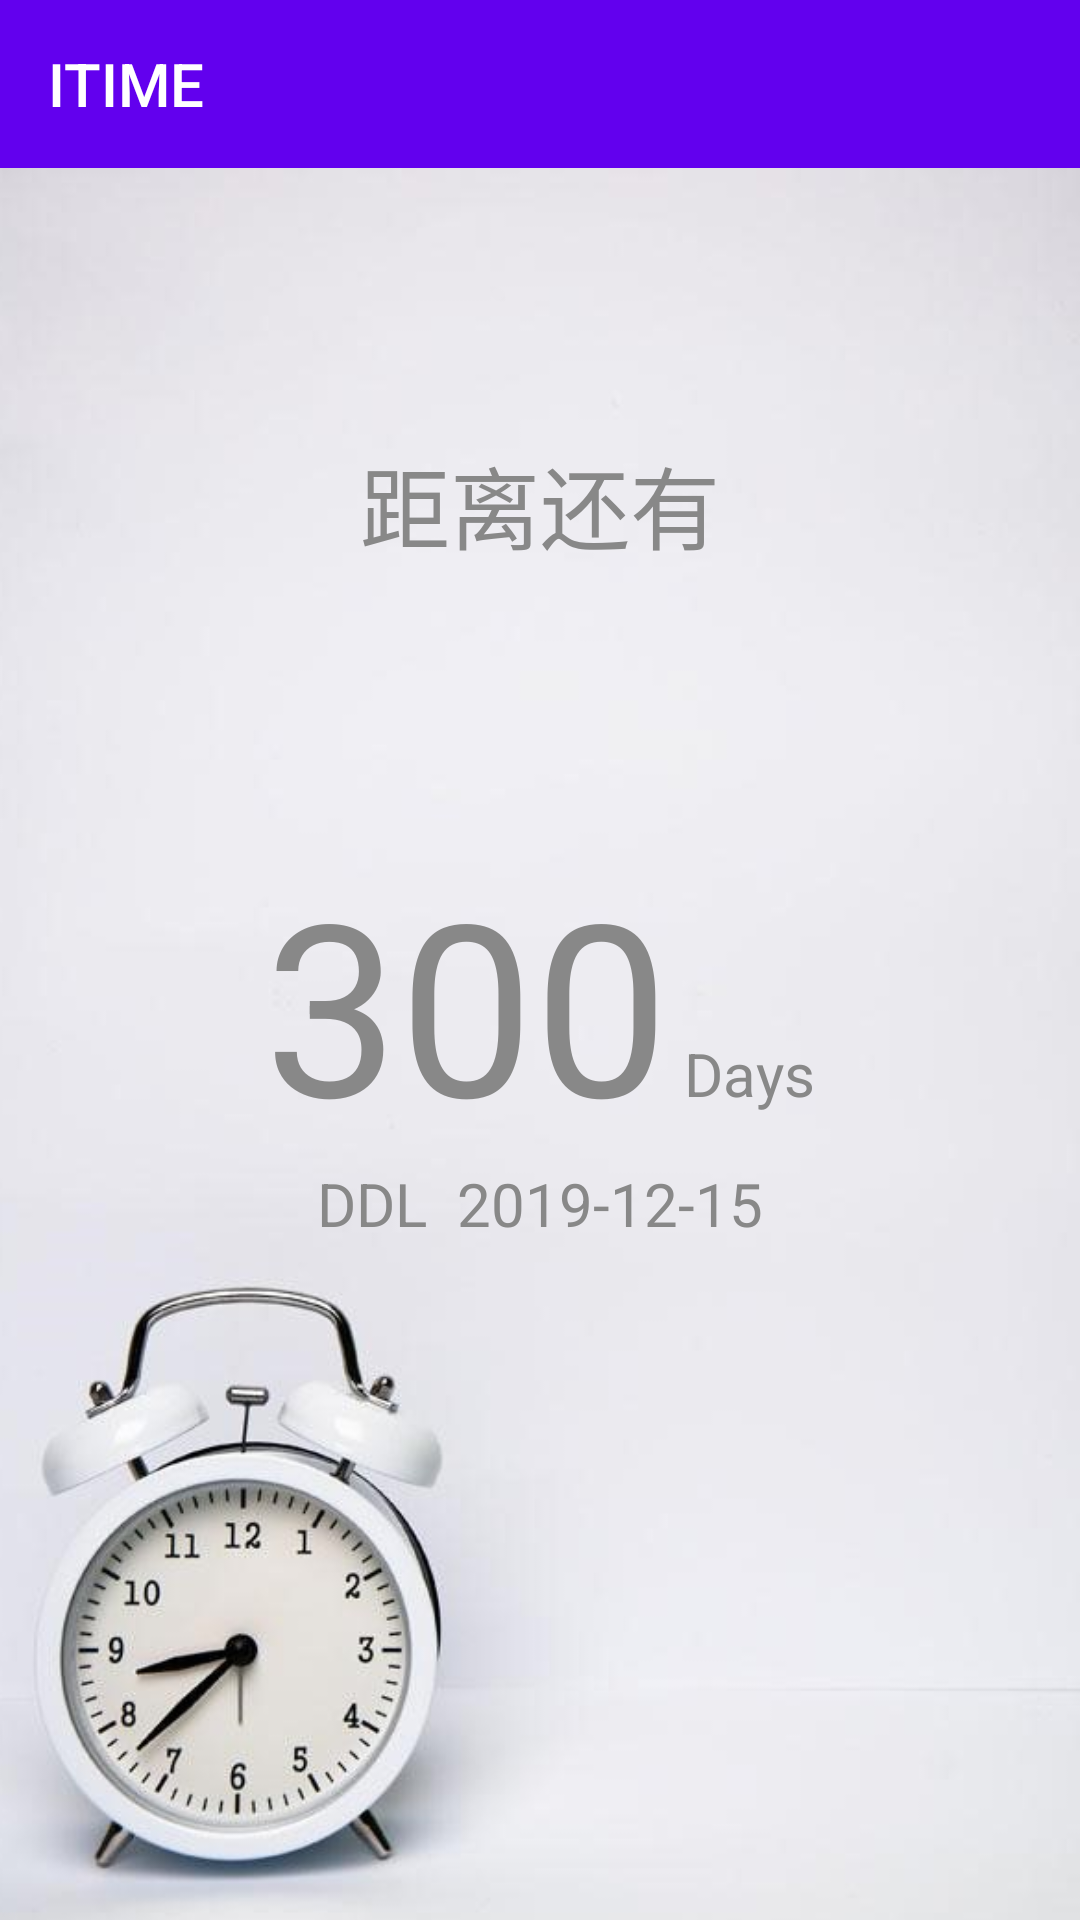

Here is an Android app screen rendered from its layout file. Give the layout XML and the strings, colors and styles it references.
<!-- AndroidManifest.xml: application theme AppTheme -->
<!-- res/layout/activity_detail.xml -->
<?xml version="1.0" encoding="utf-8"?>

<LinearLayout xmlns:android="http://schemas.android.com/apk/res/android"
    xmlns:app="http://schemas.android.com/apk/res-auto"
    android:orientation="vertical"
    android:layout_width="match_parent"
    android:layout_height="match_parent">

    
    <androidx.appcompat.widget.Toolbar
        android:id="@+id/Tool_Bar"
        android:layout_width="match_parent"
        android:layout_height="?attr/actionBarSize"
        android:background="?attr/colorPrimary"
        app:title="ITIME"
        app:titleTextColor="#FFFFFF"/>


    <RelativeLayout
        android:layout_width="match_parent"
        android:layout_height="match_parent">

        <ImageView
            android:layout_width="match_parent"
            android:layout_height="match_parent"
            android:scaleType="centerCrop"
            android:src="@drawable/background"/>



        <RelativeLayout
            android:orientation="vertical"
            android:layout_width="match_parent"
            android:layout_height="match_parent"
            android:padding="20dp"
            >

            <LinearLayout
                android:orientation="horizontal"
                android:layout_width="wrap_content"
                android:layout_height="wrap_content"
                android:layout_centerHorizontal="true"
                android:layout_marginTop="70dp">

                <TextView
                    android:layout_width="wrap_content"
                    android:layout_height="wrap_content"
                    android:text="距离"
                    android:textColor="#ff888888"
                    android:textSize="30sp" />
                


                <TextView
                    android:id="@+id/Event_Detail_Content"
                    android:layout_width="wrap_content"
                    android:layout_height="wrap_content"
                    android:textSize="30sp"
                    android:maxLines="1"
                    android:textColor="#ff888888"/>
                

                <TextView
                    android:layout_width="wrap_content"
                    android:layout_height="wrap_content"
                    android:text="还有"
                    android:textColor="#ff888888"
                    android:textSize="30sp" />
                
            </LinearLayout>

            <LinearLayout
                android:orientation="vertical"
                android:layout_width="match_parent"
                android:layout_height="wrap_content"
                android:layout_centerHorizontal="true"
                android:layout_centerVertical="true">

                <LinearLayout
                    android:orientation="horizontal"
                    android:layout_width="wrap_content"
                    android:layout_height="wrap_content"
                    android:layout_gravity="center_horizontal">

                    <TextView
                        android:id="@+id/Event_Detail_Days"
                        android:layout_width="wrap_content"
                        android:layout_height="wrap_content"
                        android:textSize="80sp"
                        android:text="300"
                        android:textColor="#ff888888" />
                    

                    <TextView
                        android:layout_width="wrap_content"
                        android:layout_height="wrap_content"
                        android:layout_marginLeft="5dp"
                        android:text="Days"
                        android:textColor="#ff888888"
                        android:textSize="20sp" />
                    

                </LinearLayout>

                <LinearLayout
                    android:layout_width="wrap_content"
                    android:layout_height="wrap_content"
                    android:layout_gravity="center_horizontal">

                    <TextView
                        android:id="@+id/Target_Date_text"
                        android:layout_width="wrap_content"
                        android:layout_height="wrap_content"
                        android:text="DDL  "
                        android:textColor="#ff888888"
                        android:textSize="20sp" />
                    

                    <TextView
                        android:id="@+id/Target_Date"
                        android:layout_width="wrap_content"
                        android:layout_height="wrap_content"
                        android:text="2019-12-15"
                        android:textColor="#ff888888"
                        android:textSize="20sp" />
                    
                </LinearLayout>

            </LinearLayout>

        </RelativeLayout>

    </RelativeLayout>

</LinearLayout>
<!-- resources referenced by this layout -->
<resources>
  <!-- drawable background: jpg bitmap (drawable, 51696 bytes) -->
  <style name="AppTheme" parent="Theme.AppCompat.Light.NoActionBar">
          
          <item name="colorPrimary">@color/colorPrimary</item>
          <item name="colorPrimaryDark">@color/colorPrimaryDark</item>
  
          <item name="colorControlNormal">@android:color/white</item>
      </style>
  <!-- not gathered from this repository: default colours our renderer supplied (Android Studio template values) -->
  <color name="colorPrimary">#FF6200EE</color>
  <color name="colorPrimaryDark">#FF3700B3</color>
</resources>
